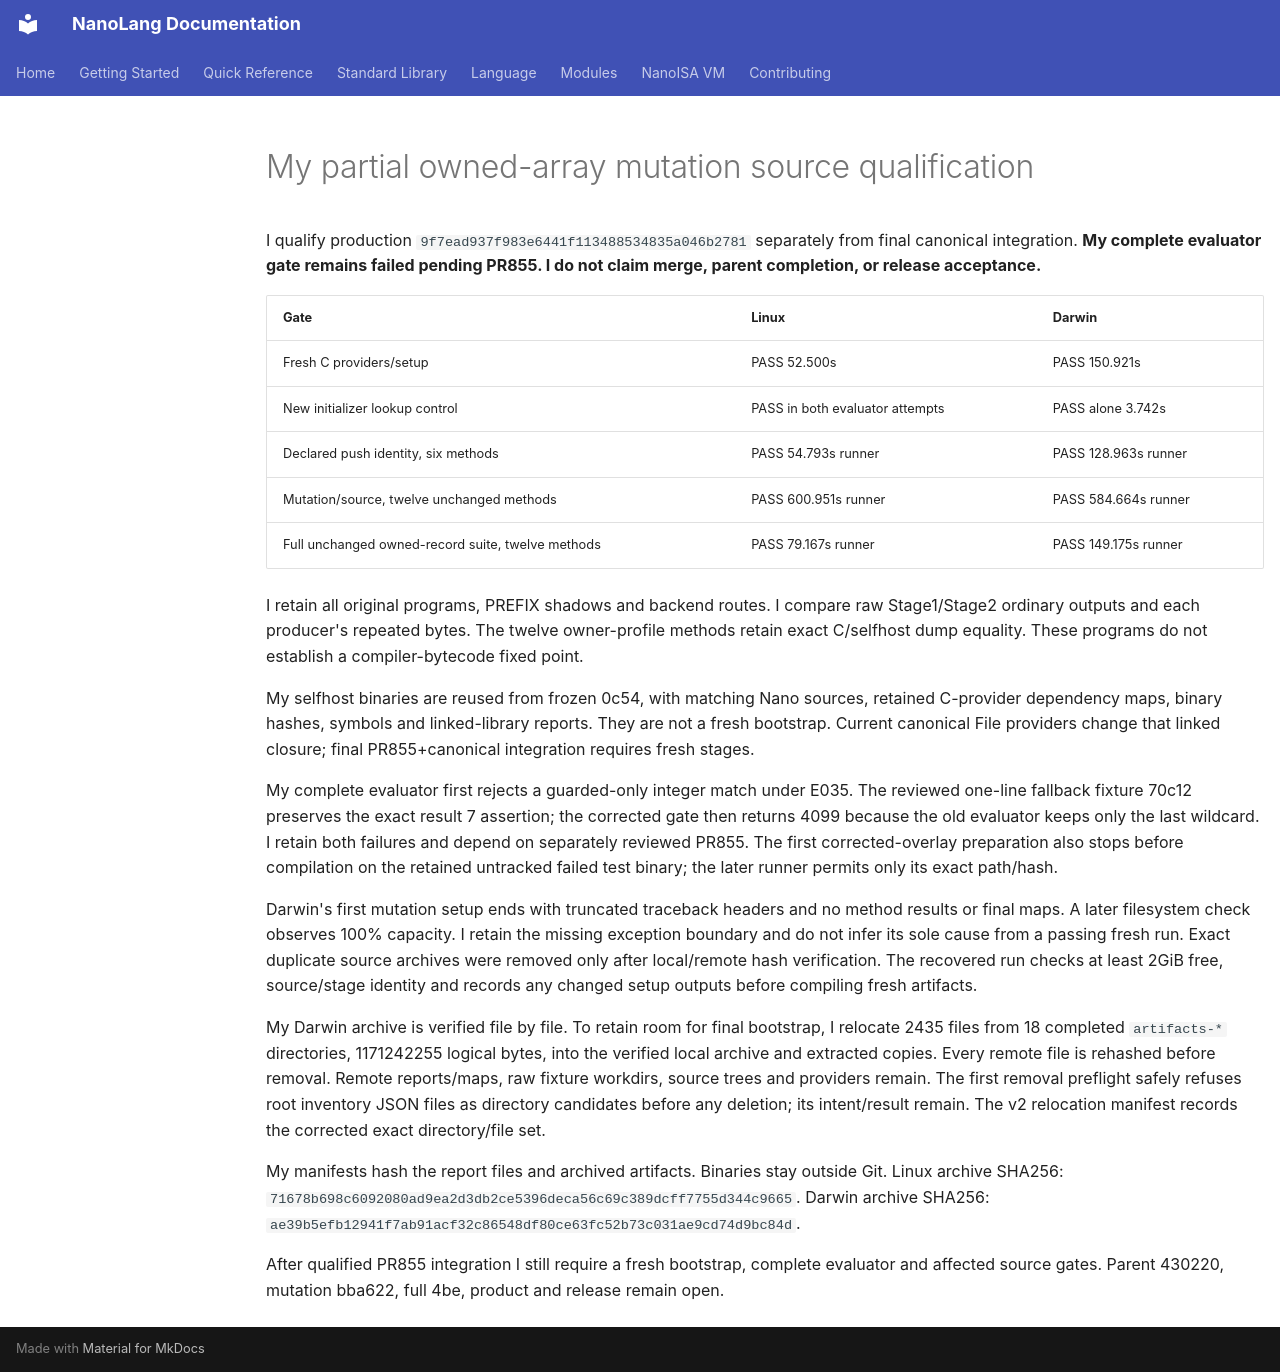

repository: jordanhubbard/nanolang · page: evidence/owned-array-mutation-9f7/index.html · generator: mkdocs

# My partial owned-array mutation source qualification

I qualify production `9f7ead937f983e6441f113488534835a046b2781` separately
from final canonical integration. **My complete evaluator gate remains failed
pending PR855. I do not claim merge, parent completion, or release acceptance.**

| Gate | Linux | Darwin |
| --- | --- | --- |
| Fresh C providers/setup | PASS 52.500s | PASS 150.921s |
| New initializer lookup control | PASS in both evaluator attempts | PASS alone 3.742s |
| Declared push identity, six methods | PASS 54.793s runner | PASS 128.963s runner |
| Mutation/source, twelve unchanged methods | PASS 600.951s runner | PASS 584.664s runner |
| Full unchanged owned-record suite, twelve methods | PASS 79.167s runner | PASS 149.175s runner |

I retain all original programs, PREFIX shadows and backend routes. I compare
raw Stage1/Stage2 ordinary outputs and each producer's repeated bytes. The twelve
owner-profile methods retain exact C/selfhost dump equality. These programs do
not establish a compiler-bytecode fixed point.

My selfhost binaries are reused from frozen 0c54, with matching Nano sources,
retained C-provider dependency maps, binary hashes, symbols and linked-library
reports. They are not a fresh bootstrap. Current canonical File providers change
that linked closure; final PR855+canonical integration requires fresh stages.

My complete evaluator first rejects a guarded-only integer match under E035.
The reviewed one-line fallback fixture 70c12 preserves the exact result 7 assertion;
the corrected gate then returns 4099 because the old evaluator keeps only the last
wildcard. I retain both failures and depend on separately reviewed PR855. The
first corrected-overlay preparation also stops before compilation on the retained
untracked failed test binary; the later runner permits only its exact path/hash.

Darwin's first mutation setup ends with truncated traceback headers and no method
results or final maps. A later filesystem check observes 100% capacity. I retain
the missing exception boundary and do not infer its sole cause from a passing
fresh run. Exact duplicate source archives were removed only after local/remote
hash verification. The recovered run checks at least 2GiB free, source/stage
identity and records any changed setup outputs before compiling fresh artifacts.

My Darwin archive is verified file by file. To retain room for final bootstrap,
I relocate 2435 files from 18 completed `artifacts-*` directories, 1171242255 logical
bytes, into the verified local archive and extracted copies. Every remote file is
rehashed before removal. Remote reports/maps, raw fixture workdirs, source trees
and providers remain. The first removal preflight safely refuses root inventory
JSON files as directory candidates before any deletion; its intent/result remain.
The v2 relocation manifest records the corrected exact directory/file set.

My manifests hash the report files and archived artifacts. Binaries stay outside
Git. Linux archive SHA256:
`71678b698c6092080ad9ea2d3db2ce5396deca56c69c389dcff7755d344c9665`.
Darwin archive SHA256:
`ae39b5efb12941f7ab91acf32c86548df80ce63fc52b73c031ae9cd74d9bc84d`.

After qualified PR855 integration I still require a fresh bootstrap, complete
evaluator and affected source gates. Parent 430220, mutation bba622, full 4be,
product and release remain open.
